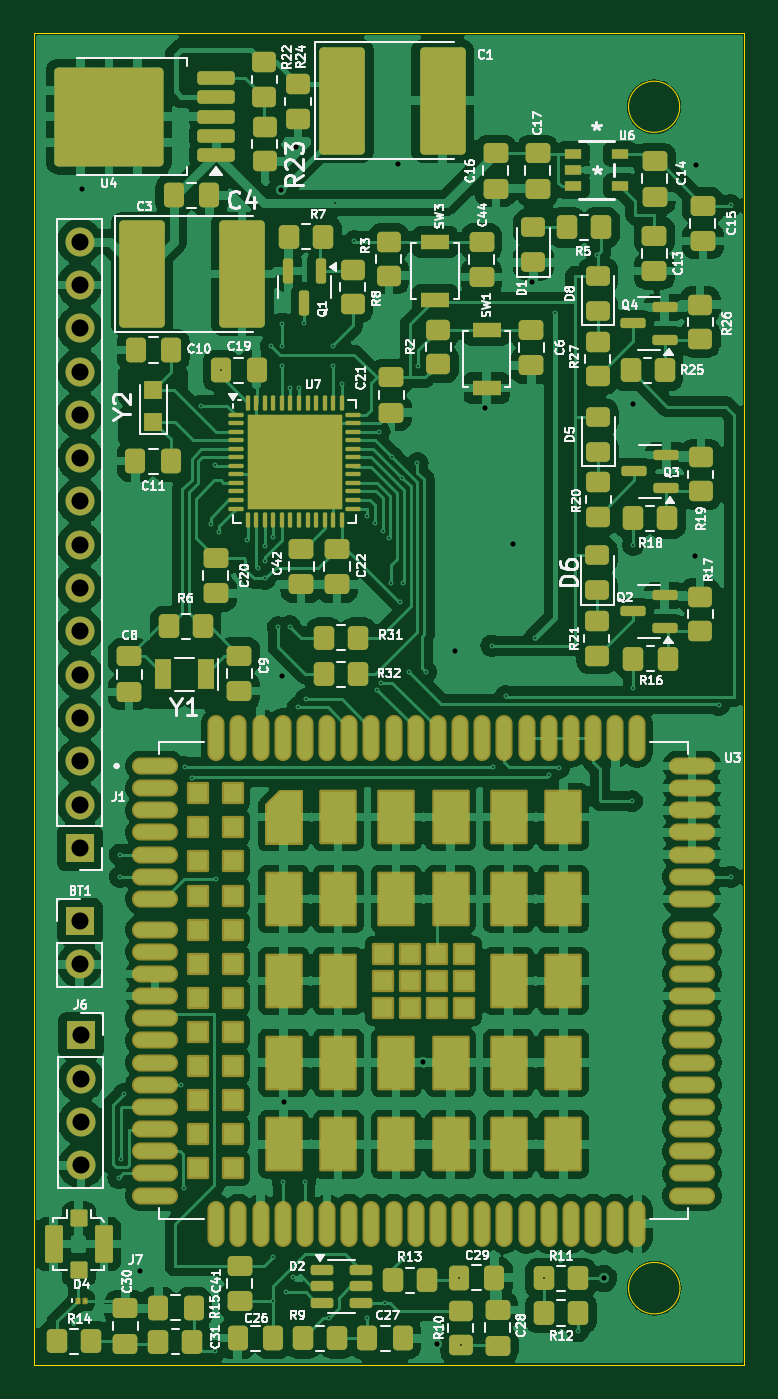
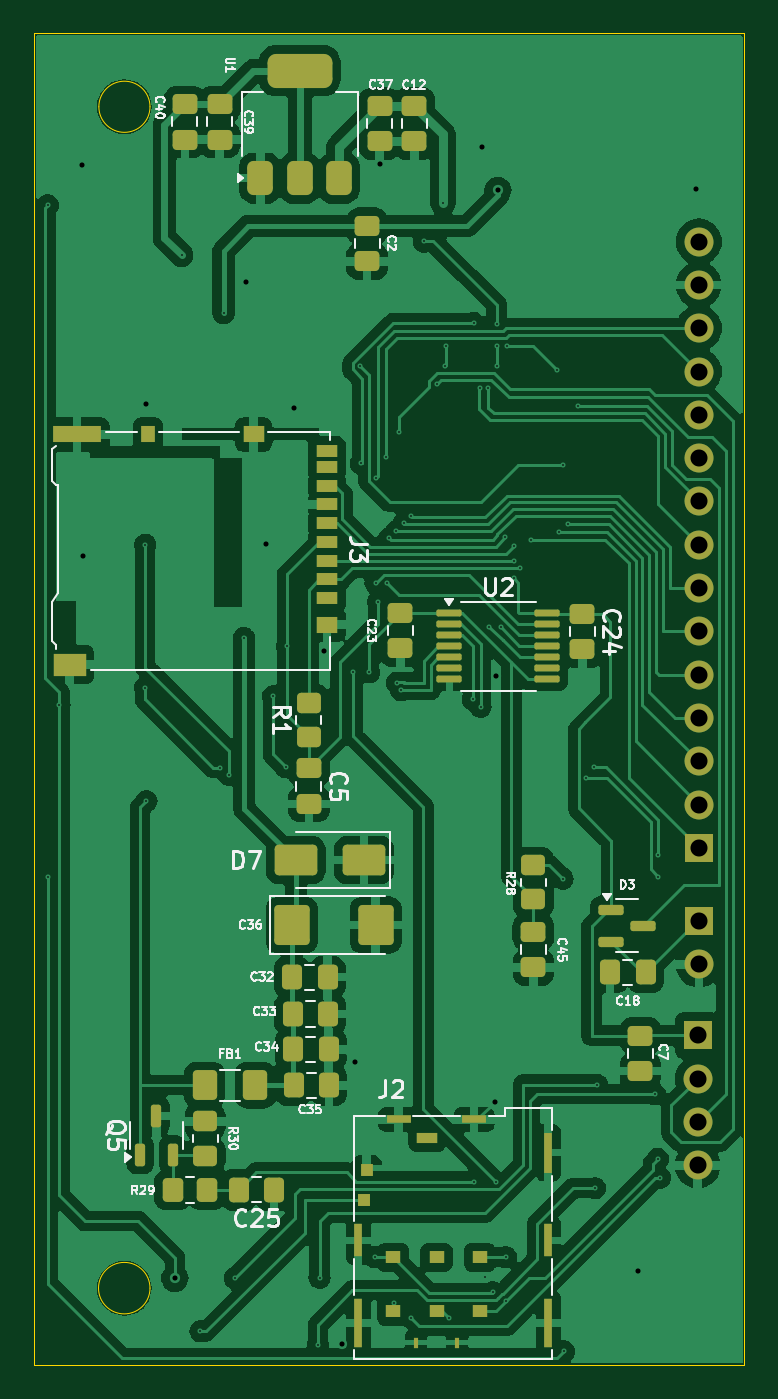
Circuit board: 11 layer files. Board 41.7 x 78.1 mm.
- bottom_copper: SIM-B_Cu.gbr (162792 bytes)
- bottom_mask: SIM-B_Mask.gbr (6934 bytes)
- paste: SIM-B_Paste.gbr (6263 bytes)
- bottom_silk: SIM-B_Silkscreen.gbr (53603 bytes)
- outline: SIM-Edge_Cuts.gbr (909 bytes)
- top_copper: SIM-F_Cu.gbr (313842 bytes)
- top_mask: SIM-F_Mask.gbr (15029 bytes)
- paste: SIM-F_Paste.gbr (14884 bytes)
- top_silk: SIM-F_Silkscreen.gbr (124992 bytes)
- drill: SIM-NPTH-drl.gbr (455 bytes)
- drill: SIM-PTH-drl.gbr (3699 bytes)

=== bottom_copper: SIM-B_Cu.gbr (162792 bytes, source omitted) ===
=== bottom_mask: SIM-B_Mask.gbr (6934 bytes, source omitted) ===
=== paste: SIM-B_Paste.gbr (6263 bytes, source omitted) ===
=== bottom_silk: SIM-B_Silkscreen.gbr (53603 bytes, source omitted) ===
=== outline: SIM-Edge_Cuts.gbr ===
%TF.GenerationSoftware,KiCad,Pcbnew,8.0.7*%
%TF.CreationDate,2025-07-30T14:52:17+05:30*%
%TF.ProjectId,SIM,53494d2e-6b69-4636-9164-5f7063625858,rev?*%
%TF.SameCoordinates,Original*%
%TF.FileFunction,Profile,NP*%
%FSLAX46Y46*%
G04 Gerber Fmt 4.6, Leading zero omitted, Abs format (unit mm)*
G04 Created by KiCad (PCBNEW 8.0.7) date 2025-07-30 14:52:17*
%MOMM*%
%LPD*%
G01*
G04 APERTURE LIST*
%TA.AperFunction,Profile*%
%ADD10C,0.050000*%
%TD*%
G04 APERTURE END LIST*
D10*
X123591579Y-40741579D02*
X165260000Y-40741579D01*
X165260000Y-118860000D01*
X123591579Y-118860000D01*
X123591579Y-40741579D01*
X161480000Y-114350000D02*
G75*
G02*
X158460000Y-114350000I-1510000J0D01*
G01*
X158460000Y-114350000D02*
G75*
G02*
X161480000Y-114350000I1510000J0D01*
G01*
X161460000Y-45050000D02*
G75*
G02*
X158460000Y-45050000I-1500000J0D01*
G01*
X158460000Y-45050000D02*
G75*
G02*
X161460000Y-45050000I1500000J0D01*
G01*
M02*

=== top_copper: SIM-F_Cu.gbr (313842 bytes, source omitted) ===
=== top_mask: SIM-F_Mask.gbr (15029 bytes, source omitted) ===
=== paste: SIM-F_Paste.gbr (14884 bytes, source omitted) ===
=== top_silk: SIM-F_Silkscreen.gbr (124992 bytes, source omitted) ===
=== drill: SIM-NPTH-drl.gbr ===
%TF.GenerationSoftware,KiCad,Pcbnew,8.0.7*%
%TF.CreationDate,2025-07-30T14:52:08+05:30*%
%TF.ProjectId,SIM,53494d2e-6b69-4636-9164-5f7063625858,rev?*%
%TF.SameCoordinates,Original*%
%TF.FileFunction,NonPlated,1,2,NPTH*%
%TF.FilePolarity,Positive*%
%FSLAX46Y46*%
G04 Gerber Fmt 4.6, Leading zero omitted, Abs format (unit mm)*
G04 Created by KiCad (PCBNEW 8.0.7) date 2025-07-30 14:52:08*
%MOMM*%
%LPD*%
G01*
G04 APERTURE LIST*
G04 APERTURE END LIST*
M02*

=== drill: SIM-PTH-drl.gbr ===
%TF.GenerationSoftware,KiCad,Pcbnew,8.0.7*%
%TF.CreationDate,2025-07-30T14:52:08+05:30*%
%TF.ProjectId,SIM,53494d2e-6b69-4636-9164-5f7063625858,rev?*%
%TF.SameCoordinates,Original*%
%TF.FileFunction,Plated,1,2,PTH,Drill*%
%TF.FilePolarity,Positive*%
%FSLAX46Y46*%
G04 Gerber Fmt 4.6, Leading zero omitted, Abs format (unit mm)*
G04 Created by KiCad (PCBNEW 8.0.7) date 2025-07-30 14:52:08*
%MOMM*%
%LPD*%
G01*
G04 APERTURE LIST*
%TA.AperFunction,ViaDrill*%
%ADD10C,0.100000*%
%TD*%
%TA.AperFunction,ViaDrill*%
%ADD11C,0.300000*%
%TD*%
%TA.AperFunction,ComponentDrill*%
%ADD12C,1.000000*%
%TD*%
G04 APERTURE END LIST*
D10*
X128550000Y-107870000D03*
X128640000Y-88920000D03*
X128640000Y-90220000D03*
X128680000Y-106770000D03*
X128850000Y-102970000D03*
X132230000Y-102420000D03*
X132360000Y-108480000D03*
X132420000Y-83800000D03*
X132870000Y-84419998D03*
X133378199Y-62580000D03*
X133960000Y-69540000D03*
X134180000Y-118060000D03*
X134228984Y-66078984D03*
X134260000Y-90330000D03*
X134440000Y-69990000D03*
X134562500Y-60520000D03*
X136100000Y-70440000D03*
X136730000Y-72120000D03*
X137110000Y-71670000D03*
X137114649Y-72719298D03*
X137130000Y-70800000D03*
X137490000Y-59110000D03*
X137590000Y-112530000D03*
X137597500Y-115127500D03*
X137630000Y-70310000D03*
X137896801Y-75586801D03*
X138122125Y-60241094D03*
X138130000Y-57770000D03*
X138130000Y-59070000D03*
X138180000Y-108100000D03*
X138360000Y-114600000D03*
X138580000Y-75540000D03*
X138629997Y-61532083D03*
X138800000Y-113720000D03*
X139070000Y-80260000D03*
X139130000Y-61532083D03*
X139450000Y-57730000D03*
X139470000Y-108100000D03*
X139520000Y-79810000D03*
X140899026Y-116109026D03*
X141120000Y-59070000D03*
X141130000Y-60232083D03*
X141270000Y-50700000D03*
X141630000Y-61300000D03*
X142370000Y-52950000D03*
X143128188Y-69084321D03*
X143130000Y-116090000D03*
X143580000Y-69490000D03*
X143730000Y-79270000D03*
X143850000Y-64117500D03*
X143968547Y-78830571D03*
X144030000Y-69940000D03*
X144160000Y-115200000D03*
X144430000Y-70350000D03*
X144552129Y-72970000D03*
X144604241Y-65595759D03*
X145070000Y-74080000D03*
X145186042Y-66813958D03*
X145230000Y-72990000D03*
X145280000Y-112530000D03*
X145610000Y-78230000D03*
X146080000Y-65970000D03*
X146120000Y-60270000D03*
X146580000Y-78190000D03*
X148512500Y-113740000D03*
X148620000Y-117700000D03*
X150430000Y-76670000D03*
X150500000Y-83790000D03*
X151245000Y-79625000D03*
X152960000Y-76210000D03*
X153490000Y-113770000D03*
X153820000Y-84230000D03*
X154145000Y-57170000D03*
X154360000Y-83830000D03*
X155500000Y-116880000D03*
X156610000Y-53750000D03*
X158670000Y-85780000D03*
X158740000Y-70740000D03*
X158750000Y-79120000D03*
X163770000Y-80130000D03*
X164460000Y-50840000D03*
X164460000Y-90220000D03*
D11*
X126410000Y-49850000D03*
X129830000Y-113350000D03*
X138050000Y-49950000D03*
X138150000Y-78470000D03*
X138240000Y-103430000D03*
X138960000Y-47400000D03*
X144960000Y-48430000D03*
X146410000Y-101100000D03*
X147220000Y-117630000D03*
X148280000Y-77000000D03*
X150030000Y-62730000D03*
X151680000Y-70720000D03*
X152800000Y-55350000D03*
X157000000Y-113770000D03*
X158720000Y-62480000D03*
X162370000Y-71410000D03*
X162420000Y-48490000D03*
D12*
%TO.C,BT1*%
X126260000Y-92825000D03*
X126260000Y-95365000D03*
%TO.C,J1*%
X126270000Y-52960000D03*
X126270000Y-55500000D03*
X126270000Y-58040000D03*
X126270000Y-60580000D03*
X126270000Y-63120000D03*
X126270000Y-65660000D03*
X126270000Y-68200000D03*
X126270000Y-70740000D03*
X126270000Y-73280000D03*
X126270000Y-75820000D03*
X126270000Y-78360000D03*
X126270000Y-80900000D03*
X126270000Y-83440000D03*
X126270000Y-85980000D03*
X126270000Y-88520000D03*
%TO.C,J6*%
X126330000Y-99530000D03*
X126330000Y-102070000D03*
X126330000Y-104610000D03*
X126330000Y-107150000D03*
M02*
